Photos from the image-classification dataset "gesture_rf" in the GitHub repository LukitaFalensiaMarjan/Persentation_Coach. Its 7 classes are: gestur aktif, membelakangi, menunduk, pointing at slide, netral, tangan terlipat, tangan tersembunyi.

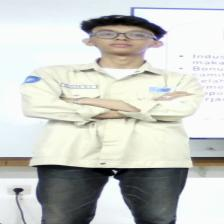
Label: tangan terlipat

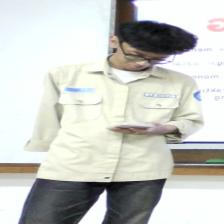
Label: menunduk

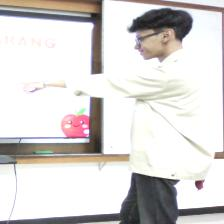
Label: pointing at slide

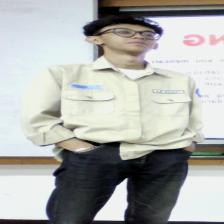
Label: tangan tersembunyi

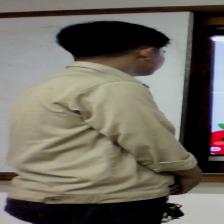
Label: membelakangi

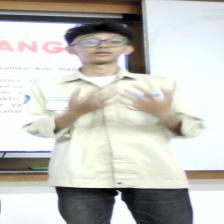
Label: gestur aktif
